Photos from the image-classification dataset "images" in the GitHub repository abhinavdogra21/dlcv-project. Its 14 classes are: Banarasi silk, Bandhani, blouse, dhoti kurta, Kanjeevaram saree, kurta pajama, kurti, lehenga, men's kurta, Nehru jacket, palazzo, salwar kameez, saree, sherwani.

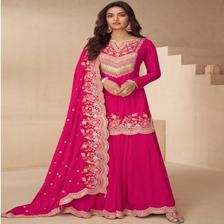
Label: salwar kameez

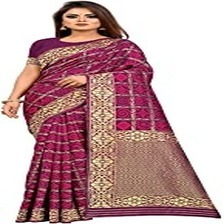
Label: Banarasi silk

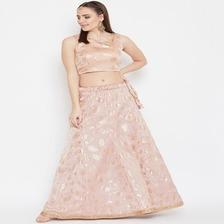
Label: lehenga

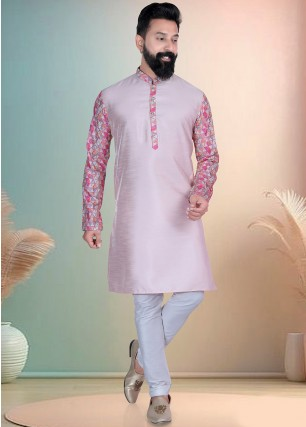
Label: men's kurta

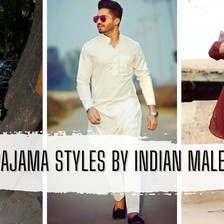
Label: kurta pajama

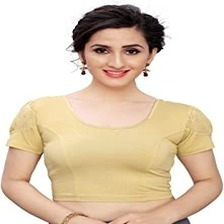
Label: blouse
